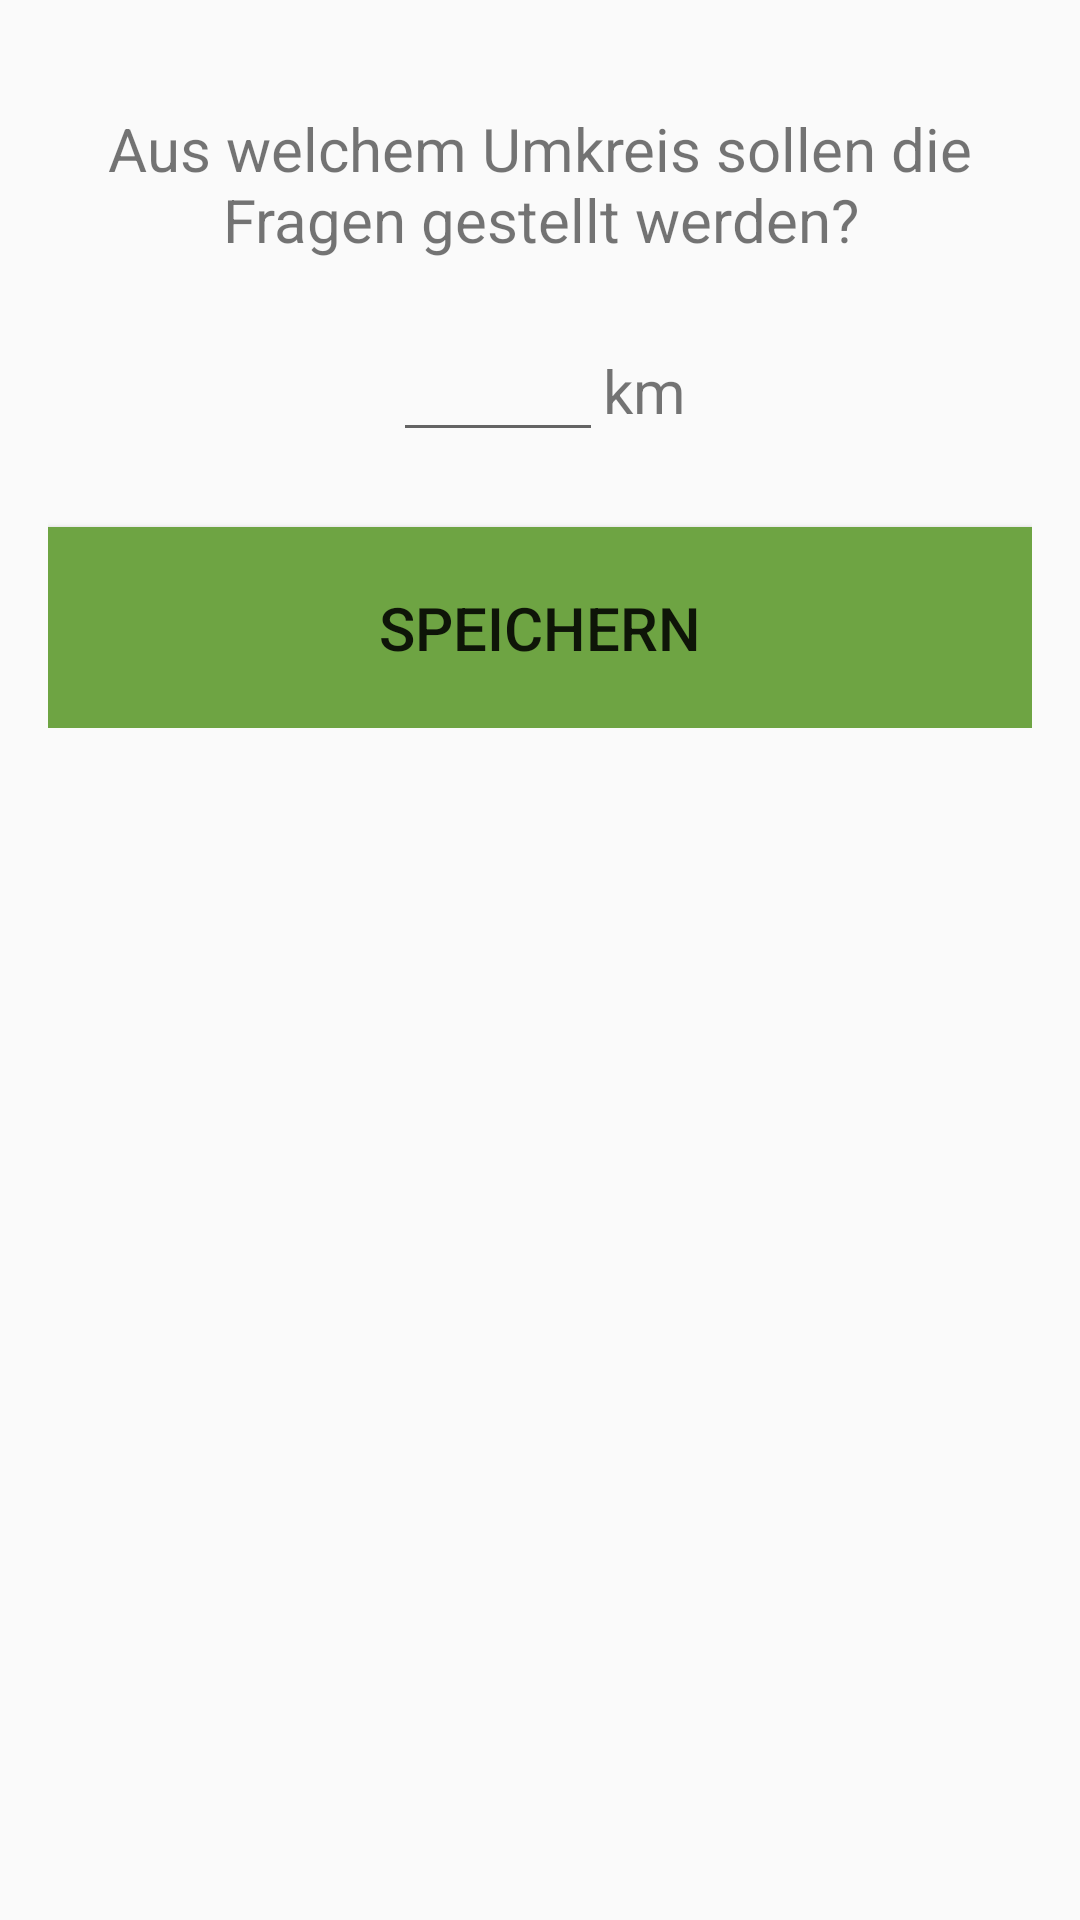

Layout XML and referenced resources for this Android screen:
<!-- AndroidManifest.xml: application theme AppTheme -->
<!-- res/layout/activity_umkreis.xml -->
<?xml version="1.0" encoding="utf-8"?>
<android.support.design.widget.CoordinatorLayout xmlns:android="http://schemas.android.com/apk/res/android"
    xmlns:tools="http://schemas.android.com/tools"
    android:orientation="vertical"
    android:layout_width="match_parent"
    android:layout_height="match_parent"
    tools:context=".UmkreisActivity">

    <include layout="@layout/content_umkreis"/>
</android.support.design.widget.CoordinatorLayout>
<!-- res/layout/content_umkreis.xml (included above) -->
<?xml version="1.0" encoding="utf-8"?>
<RelativeLayout xmlns:android="http://schemas.android.com/apk/res/android"
        xmlns:tools="http://schemas.android.com/tools"
        android:layout_width="match_parent"
        android:layout_height="match_parent"
        android:paddingLeft="@dimen/activity_horizontal_margin"
        android:paddingBottom="@dimen/activity_vertical_margin"
        android:paddingTop="@dimen/activity_vertical_margin"
        android:paddingRight="@dimen/activity_horizontal_margin"
        tools:context=".UmkreisActivity"
        tools:showIn="@layout/activity_umkreis">

    <ScrollView
        android:layout_width="match_parent"
        android:layout_height="fill_parent">

        <RelativeLayout
            android:layout_width="match_parent"
            android:layout_height="match_parent">

            <TextView
                android:layout_width="match_parent"
                android:layout_height="wrap_content"
                android:text="@string/umkreis_txt"
                android:id="@+id/txt_welcherumkreis"
                android:layout_centerHorizontal="true"
                android:textAlignment="center"
                android:textSize="@dimen/textgroesse"
                android:paddingBottom="@dimen/feldpadding"
                android:paddingTop="@dimen/feldpadding" />


            <GridLayout
                android:layout_width="wrap_content"
                android:layout_height="wrap_content"
                android:columnCount="2"
                android:rowCount="1"
                android:id="@+id/grid_umkreis"
                android:layout_below="@+id/txt_welcherumkreis"
                android:layout_centerHorizontal="true">
                <EditText
                    android:layout_width="70dp"
                    android:layout_height="wrap_content"
                    android:id="@+id/edit_umkreisantwort"
                    android:layout_centerHorizontal="true"
                    android:layout_column="0"
                    android:layout_row="0"
                    android:defaultValue="20"
                    android:textAlignment="center"
                    android:inputType="number"
                    android:textSize="@dimen/textgroesse"
                    android:selectAllOnFocus="true"/>

                <TextView
                    android:layout_width="wrap_content"
                    android:layout_height="wrap_content"
                    android:text="km"
                    android:id="@+id/textView"
                    android:layout_below="@+id/txt_welcherumkreis"
                    android:layout_toEndOf="@+id/button"
                    android:textSize="@dimen/textgroesse"
                    android:layout_column="1"
                    android:layout_row="0"/>
            </GridLayout>

            <Button
                android:layout_width="match_parent"
                android:layout_height="wrap_content"
                android:text="@string/speichern_btn"
                android:id="@+id/btn_umkreisspeichern"
                android:layout_below="@+id/grid_umkreis"
                android:layout_centerHorizontal="true"
                android:layout_marginTop="25dp"
                android:paddingBottom="@dimen/feldpadding"
                android:paddingTop="@dimen/feldpadding"
                android:background="@color/green"
                android:onClick="umkreiszwischenspeichern"
                android:textSize="@dimen/textgroesse"/>
        </RelativeLayout>
    </ScrollView>
</RelativeLayout>
<!-- resources referenced by this layout -->
<resources>
  <color name="green">#6ea443</color>
  <dimen name="activity_horizontal_margin">16dp</dimen>
  <dimen name="activity_vertical_margin">16dp</dimen>
  <dimen name="feldpadding">20dp</dimen>
  <dimen name="textgroesse">20dp</dimen>
  <string name="speichern_btn">Speichern</string>
  <string name="umkreis_txt">Aus welchem Umkreis sollen die Fragen gestellt werden?</string>
  <style name="AppTheme" parent="Theme.AppCompat.Light.DarkActionBar">
          
          <item name="colorPrimary">@color/black</item>
          <item name="colorPrimaryDark">@color/black</item>
          <item name="colorAccent">@color/blue</item>
      </style>
  <color name="black">#000000</color>
  <color name="blue">#303F9F</color>
</resources>
